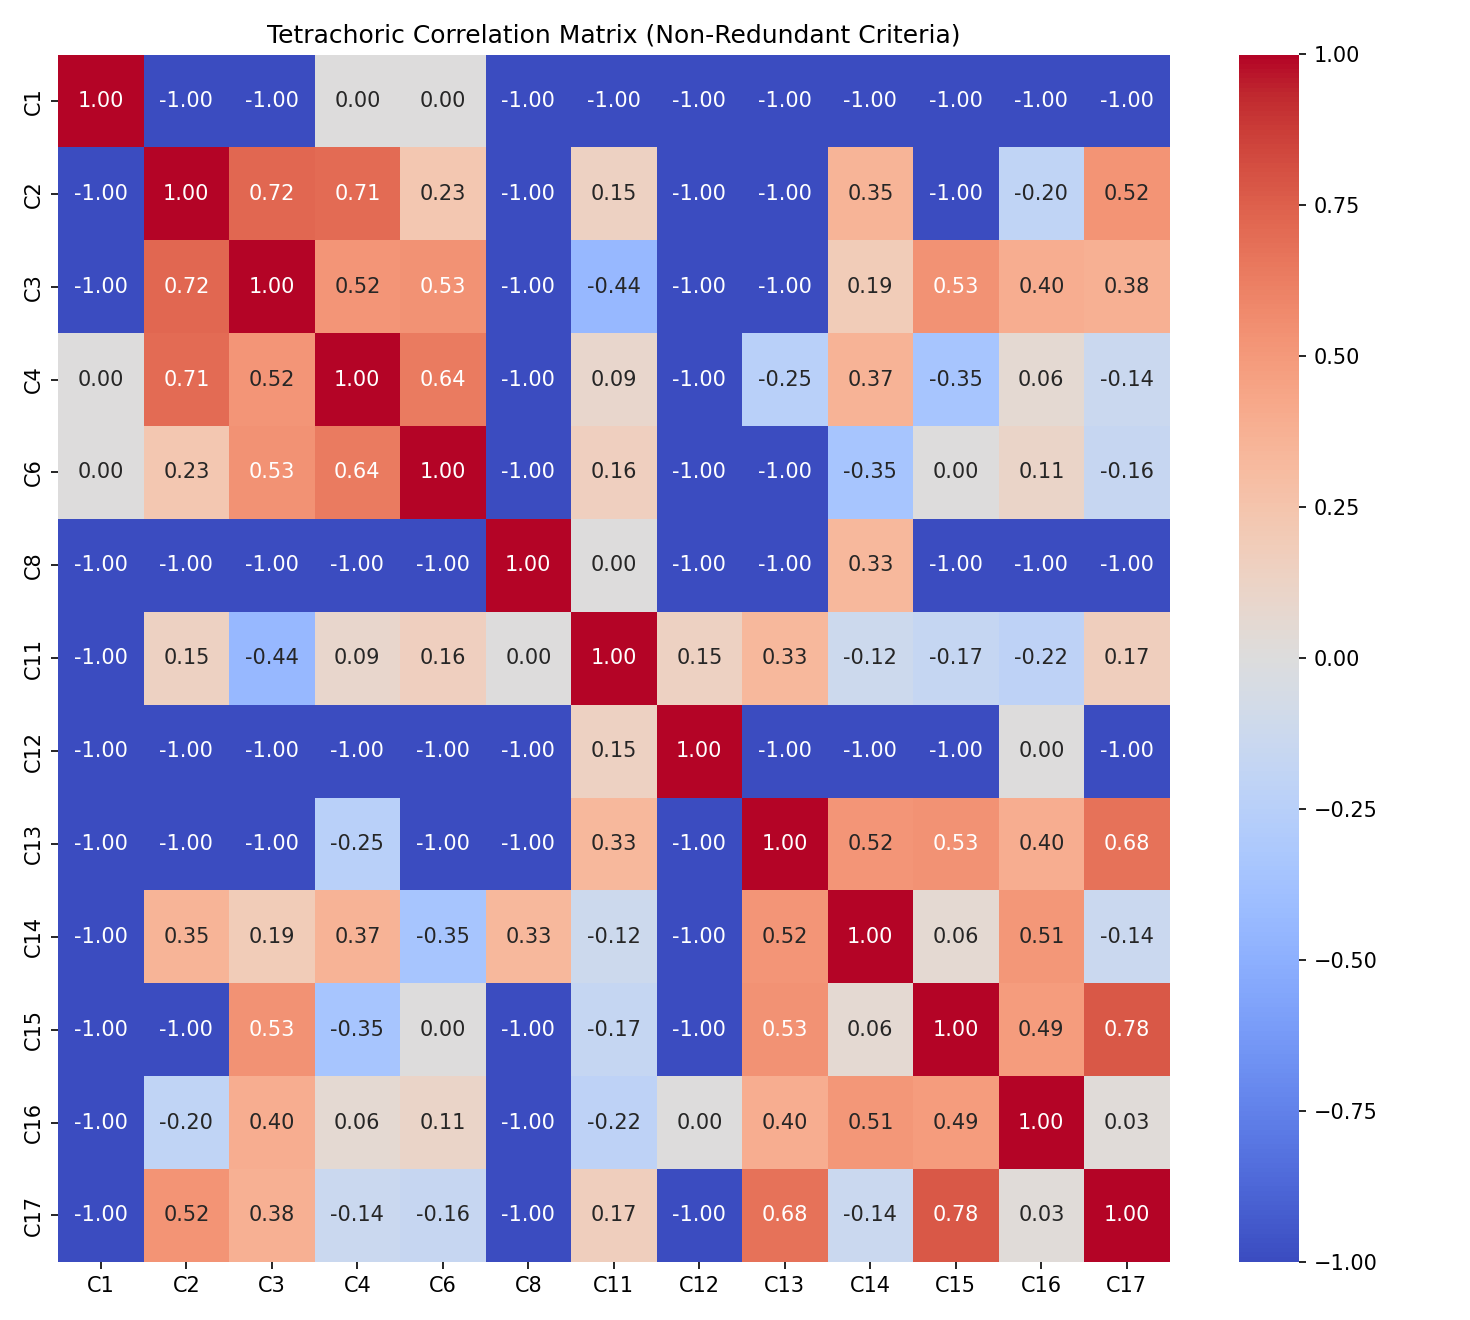

The data file committed next to this chart (first rows):
, C1, C2, C3, C4, C6, C8, C11, C12, C13, C14, C15, C16, C17
C1, 1.0, -1.0, -1.0, 0.0, 0.0, -1.0, -1.0, -1.0, -1.0, -1.0, -1.0, -1.0, -1.0
C2, -1.0, 1.0, 0.7217, 0.7071, 0.2272, -1.0, 0.148, -1.0, -1.0, 0.354, -1.0, -0.1982, 0.5238
C3, -1.0, 0.7217, 1.0, 0.5224, 0.5348, -1.0, -0.4393, -1.0, -1.0, 0.1897, 0.5348, 0.396, 0.3827
C4, 0.0, 0.7071, 0.5224, 1.0, 0.6359, -1.0, 0.08743, -1.0, -0.2482, 0.3651, -0.3463, 0.06047, -0.1372
C6, 0.0, 0.2272, 0.5348, 0.6359, 1.0, -1.0, 0.158, -1.0, -1.0, -0.3463, 6.123233995736766e-17, 0.1125, -0.1635
C8, -1.0, -1.0, -1.0, -1.0, -1.0, 1.0, 0.0, -1.0, -1.0, 0.332, -1.0, -1.0, -1.0
C11, -1.0, 0.148, -0.4393, 0.08743, 0.158, 0.0, 1.0, 0.148, 0.3283, -0.1245, -0.1655, -0.2166, 0.1695
C12, -1.0, -1.0, -1.0, -1.0, -1.0, -1.0, 0.148, 1.0, -1.0, -1.0, -1.0, 0.0, -1.0
C13, -1.0, -1.0, -1.0, -0.2482, -1.0, -1.0, 0.3283, -1.0, 1.0, 0.5224, 0.5348, 0.396, 0.6761
C14, -1.0, 0.354, 0.1897, 0.3651, -0.3463, 0.332, -0.1245, -1.0, 0.5224, 1.0, 0.06047, 0.5113, -0.1372
C15, -1.0, -1.0, 0.5348, -0.3463, 6.123233995736766e-17, -1.0, -0.1655, -1.0, 0.5348, 0.06047, 1.0, 0.4862, 0.7762
C16, -1.0, -0.1982, 0.396, 0.06047, 0.1125, -1.0, -0.2166, 0.0, 0.396, 0.5113, 0.4862, 1.0, 0.02964
C17, -1.0, 0.5238, 0.3827, -0.1372, -0.1635, -1.0, 0.1695, -1.0, 0.6761, -0.1372, 0.7762, 0.02964, 1.0
